Run: headless pygame with SDL's dummy video driver; simulated clock (each Clock.tick advances the game by its frame time, no real sleeping); random seed 0; keys injected as events and as key.get_pressed() state; mouse plan: one left click at the window centre at the start of phase 2, then a move to the lower-right quarter at the start of phase 3.
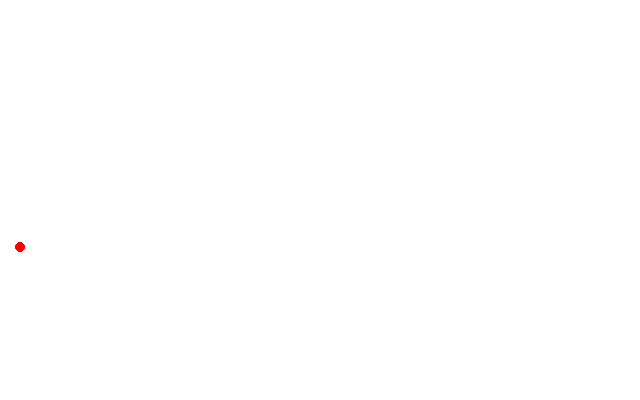
Frame 1 of 4 · flips 1–60 · no input
Frame 2 of 4 · flips 61–180 · clicked the window centre · tapped SPACE, RETURN · held RIGHT (→), D · screen unchanged from frame 1, image omitted
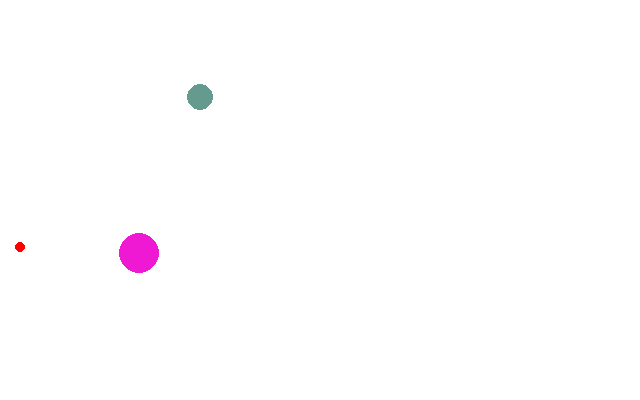
Frame 3 of 4 · flips 181–300 · moved the mouse to the lower-right quarter · held DOWN (↓), S
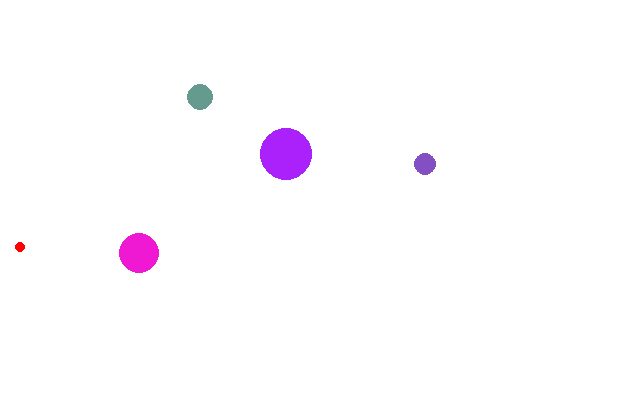
Frame 4 of 4 · flips 301–420 · held LEFT (←), A, UP (↑), W

The pygame program that drew these frames:

import pygame
import random
from pygame.draw import *


class App:

    def __init__(self):
        self._running = True
        self._display_surf = None
        self.size = self.width, self.height = 640, 400
        self._mouse_button = False
        self.clock = None
        self.FPS = 30

    def on_init(self):
        pygame.init()
        self.clock = pygame.time.Clock()
        self._display_surf = pygame.display.set_mode(self.size, pygame.HWSURFACE | pygame.DOUBLEBUF)
        self._running = True

    def on_event(self, event):
        if event.type == pygame.QUIT:
            self._running = False
        elif event.type == pygame.MOUSEBUTTONDOWN:
            self._mouse_button = True
            print("pressed")
        elif event.type == pygame.MOUSEBUTTONUP:
            self._mouse_button = False
            print("release")

    def on_loop(self, game_round):
        if random.random() < 0.01:
            game_round.add_new_target()
        if pygame.mouse.get_focused():
            game_round.cannon.set_aim(pygame.mouse.get_pos())
        if self._mouse_button:
            game_round.cannon.load()
        elif not self._mouse_button and game_round.cannon.is_loaded():
            bullet_params = game_round.cannon.fire()
            game_round.add_new_bullet(bullet_params)
            game_round.cannon.load_reset()
        game_round.move_objects()

    def on_render(self, game_round):
        surface = self._display_surf
        game_round.draw_objects(surface)
        pygame.display.update()
        self._display_surf.fill((255, 255, 255))

    def on_cleanup(self):
        pygame.quit()

    def on_execute(self):
        self.on_init()
        game_round = GameRound(self)
        game_round.set_cannon()
        while self._running:
            self.clock.tick(self.FPS)
            for event in pygame.event.get():
                self.on_event(event)
            self.on_loop(game_round)
            self.on_render(game_round)
        self.on_cleanup()


class GameRound:

    def __init__(self, app):
        self.targets = []
        self.bullets = []
        self.app = app
        self.cannon = None
        self.scoreboard = None

    def add_new_target(self):
        new_target = Target(self.app)
        new_target.on_init()
        self.targets.append(new_target)

    def add_new_bullet(self, bullet_params):
        new_bullet = Bullet(self.app, *bullet_params)
        new_bullet.on_init()
        self.bullets.append(new_bullet)

    def set_cannon(self):
        cannon = Cannon(self.app)
        cannon.on_init()
        self.cannon = cannon

    def draw_objects(self, surface):
        self.cannon.draw(surface)
        for target in self.targets:
            target.draw(surface)
        for bullet in self.bullets:
            bullet.draw(surface)

    def move_objects(self):
        for bullet in self.bullets:
            bullet.move()


class GameObject:
    def __init__(self, app):
        self.app = app
        self._position = ()
        self._size = ()
        self._direction = ()
        self._color = ()
        self._speed = 0
        self._radius = 0
        self._is_active = False

    def on_init(self):
        self._color = (random.randint(0, 255), random.randint(0, 255), random.randint(0, 255))
        self._is_active = True

    def on_destroy(self):
        pass

    def move(self):
        pass

    def draw(self, surface):
        pass


class Target(GameObject):

    # def __init__(self, app):
    #     super().__init__(app)
    #     self._radius = 0

    def on_init(self):
        self._position = (random.randint(100, self.app.width), random.randint(0, self.app.height))
        self._radius = (random.randint(10, self.app.width/16))
        self._direction = (random.randint(-3, 3), random.randint(-3, 3))
        super().on_init()

    def draw(self, surface):
        circle(surface, self._color, self._position, self._radius)


class Cannon(GameObject):

    def __init__(self, app):
        super().__init__(app)
        self._radius = 5
        self._load = 0

    def on_init(self):
        self._position = (20, random.randint(50, self.app.height))
        self._direction = (self._position[0], self._position[1]+1)
        super().on_init()
        self._color = (255, 0, 0)

    def load(self):
        self._load += 3

    def is_loaded(self):
        return self._load

    def load_reset(self):
        self._load = 0

    def fire(self):
        """ returns bullet start position, direction, and loaded force """
        return self._position, self._direction, self._load

    def set_aim(self, mouse_coords):
        aim = mouse_coords
        self._direction = (aim[0] - self._position[0]) / 4000, (aim[1] - self._position[1]) / 4000

    def draw(self, surface):
        for i in range((self._load+10)*10):
            position = self._position[0] + self._direction[0]*i, self._position[1] + self._direction[1]*i
            circle(surface, self._color, position, self._radius)


class Bullet(GameObject):

    def __init__(self, app, position, direction, speed):
        super().__init__(app)
        self._position = position
        self._direction = direction
        self._speed = speed

    def on_init(self):
        self._radius = random.randint(5, self.app.width//32)
        super().on_init()

    def draw(self, surface):
        # print(self._color, self._position, self._radius)
        circle(surface, self._color, self._position, self._radius)

    def move(self):
        coords_x = self._position[0] + self._direction[0]*self._speed
        coords_y = self._position[1] + self._direction[1]*self._speed
        self._position = (coords_x, coords_y)


if __name__ == "__main__":
    theApp = App()
    theApp.on_execute()
